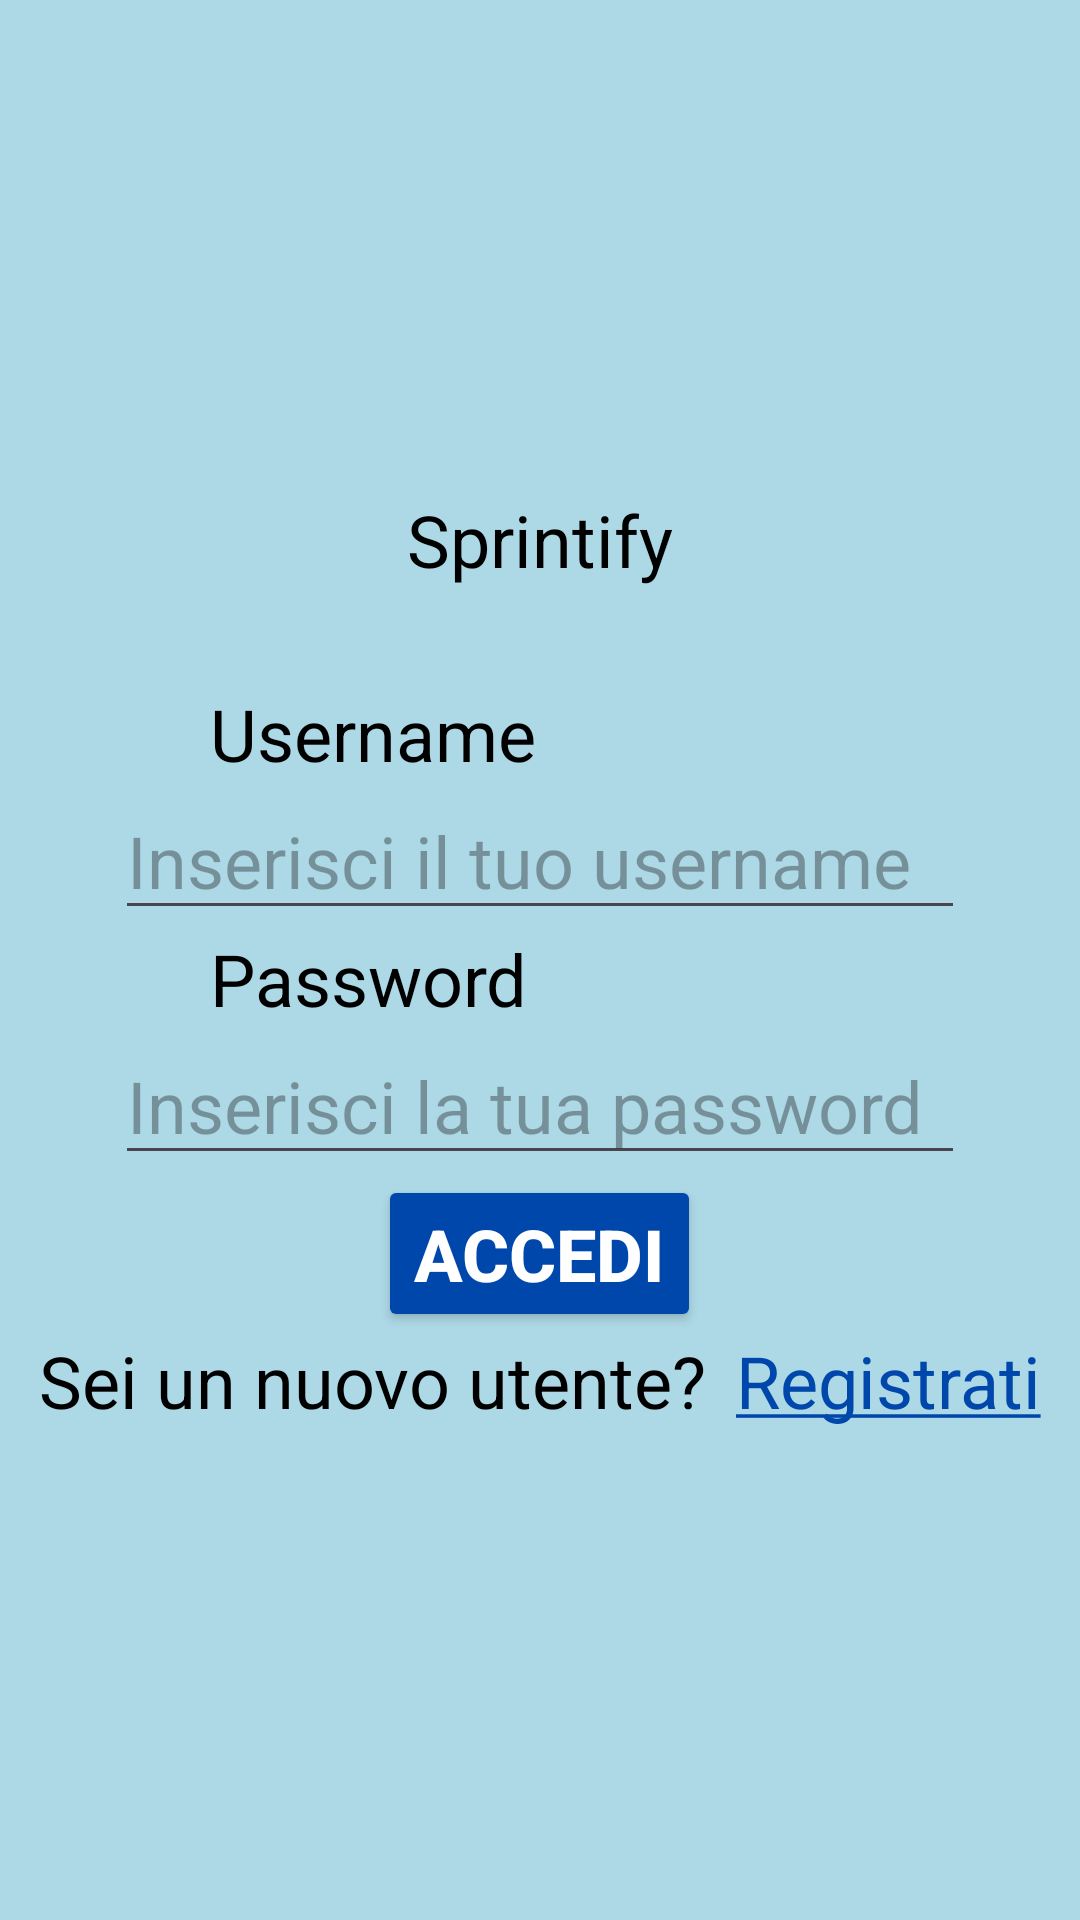

This screen was rendered from an Android layout file. Write that file and the resources it references.
<!-- AndroidManifest.xml: application theme Theme.Lezione1 -->
<!-- res/layout/activity_main.xml -->
<?xml version="1.0" encoding="utf-8"?>
<LinearLayout xmlns:android="http://schemas.android.com/apk/res/android"
    xmlns:app="http://schemas.android.com/apk/res-auto"
    xmlns:tools="http://schemas.android.com/tools"
    android:id="@+id/main"
    android:layout_width="match_parent"
    android:layout_height="match_parent"
    android:orientation="vertical"
    tools:context=".MainActivity"
    android:gravity="center_vertical">

    <TextView
        android:id="@+id/tvMessage"
        android:layout_width="wrap_content"
        android:layout_height="wrap_content"
        android:text="Sprintify"
        android:textSize="24sp"
        android:textStyle="normal" />

    <TextView
        android:id="@+id/errorLoginText"
        android:layout_width="wrap_content"
        android:layout_height="wrap_content"
        android:text="@string/login_error"
        android:textColor="@color/red"
        android:visibility="invisible" />

    <TextView
        android:id="@+id/tvUsername"
        android:layout_width="wrap_content"
        android:layout_height="wrap_content"
        android:text="Username"
        android:textSize="24sp"
        android:textStyle="normal"
        android:layout_gravity="left"
        android:layout_marginLeft="70dp"/>

    <EditText
        android:id="@+id/etUsername"
        android:layout_width="wrap_content"
        android:layout_height="wrap_content"
        android:ems="10"
        android:hint="Inserisci il tuo username"
        android:inputType="text" />

    <TextView
        android:id="@+id/tvUsername"
        android:layout_width="wrap_content"
        android:layout_height="wrap_content"
        android:text="Password"
        android:textSize="24sp"
        android:textStyle="normal"
        android:layout_gravity="left"
        android:layout_marginLeft="70dp"/>

    <EditText
        android:id="@+id/etPassword"
        android:layout_width="wrap_content"
        android:layout_height="wrap_content"
        android:ems="10"
        android:hint="Inserisci la tua password"
        android:inputType="textPassword" />

    <Button
        android:id="@+id/btnLogin"
        style="@style/BaseButton"
        android:text="Accedi" />

    <LinearLayout
        android:id="@+id/linearLayout"
        android:layout_width="match_parent"
        android:layout_height="wrap_content"
        android:orientation="horizontal"
        android:gravity="center_horizontal">

        <TextView
            android:layout_width="wrap_content"
            android:layout_height="wrap_content"
            android:text="Sei un nuovo utente?" />

        <TextView
            android:id="@+id/tvRegister"
            android:layout_width="wrap_content"
            android:layout_height="wrap_content"
            android:layout_marginStart="10dp"
            android:text="@string/register"
            android:textColor="@color/cobalt" />
    </LinearLayout>

</LinearLayout>
<!-- resources referenced by this layout -->
<resources>
  <color name="cobalt">#0047AB</color>
  <color name="red">#FF0000</color>
  <string name="login_error">Username o Password errate</string>
  <string name="register"><u>Registrati</u></string>
  <style name="BaseButton">
          <item name="android:backgroundTint">@color/cobalt</item>
          <item name="android:layout_width">wrap_content</item>
          <item name="android:layout_height">wrap_content</item>
          <item name="android:textStyle">bold</item>
          <item name="android:textColor">@color/white</item>
      </style>
  <style name="Theme.Lezione1" parent="Base.Theme.Lezione1" />
  <color name="white">#FFFFFFFF</color>
  <style name="Base.Theme.Lezione1" parent="Theme.Material3.DayNight.NoActionBar">
          <item name="android:textSize">24sp</item>
          <item name="android:layout_gravity">center</item>
          <item name="android:windowBackground">@color/light_blue</item>
          <item name="android:textColor">@color/black</item>
      </style>
  <color name="light_blue">#ADD8E6</color>
  <color name="black">#FF000000</color>
</resources>
